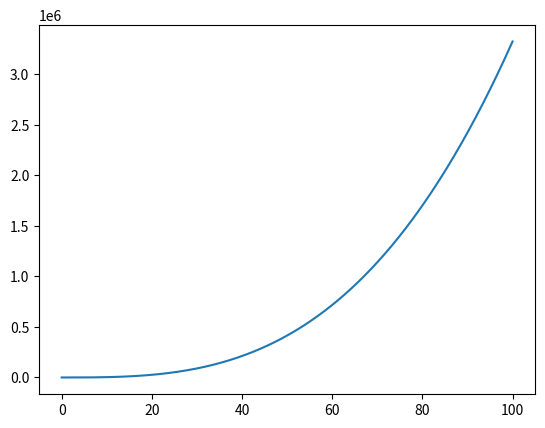

Here is the Python script that generated this plot:
import numpy as np
import matplotlib.pyplot as plt
from scipy.optimize import fsolve

N = 1000
X_start = 0
X_end = 100
t = np.linspace(X_start, X_end, N)
X = np.zeros(N)
def dxdt(x):
    return x**2
for i in range(N-1):
    X[i+1] = X[i] + dxdt(t[i])
    
plt.plot(t, X)
plt.show()